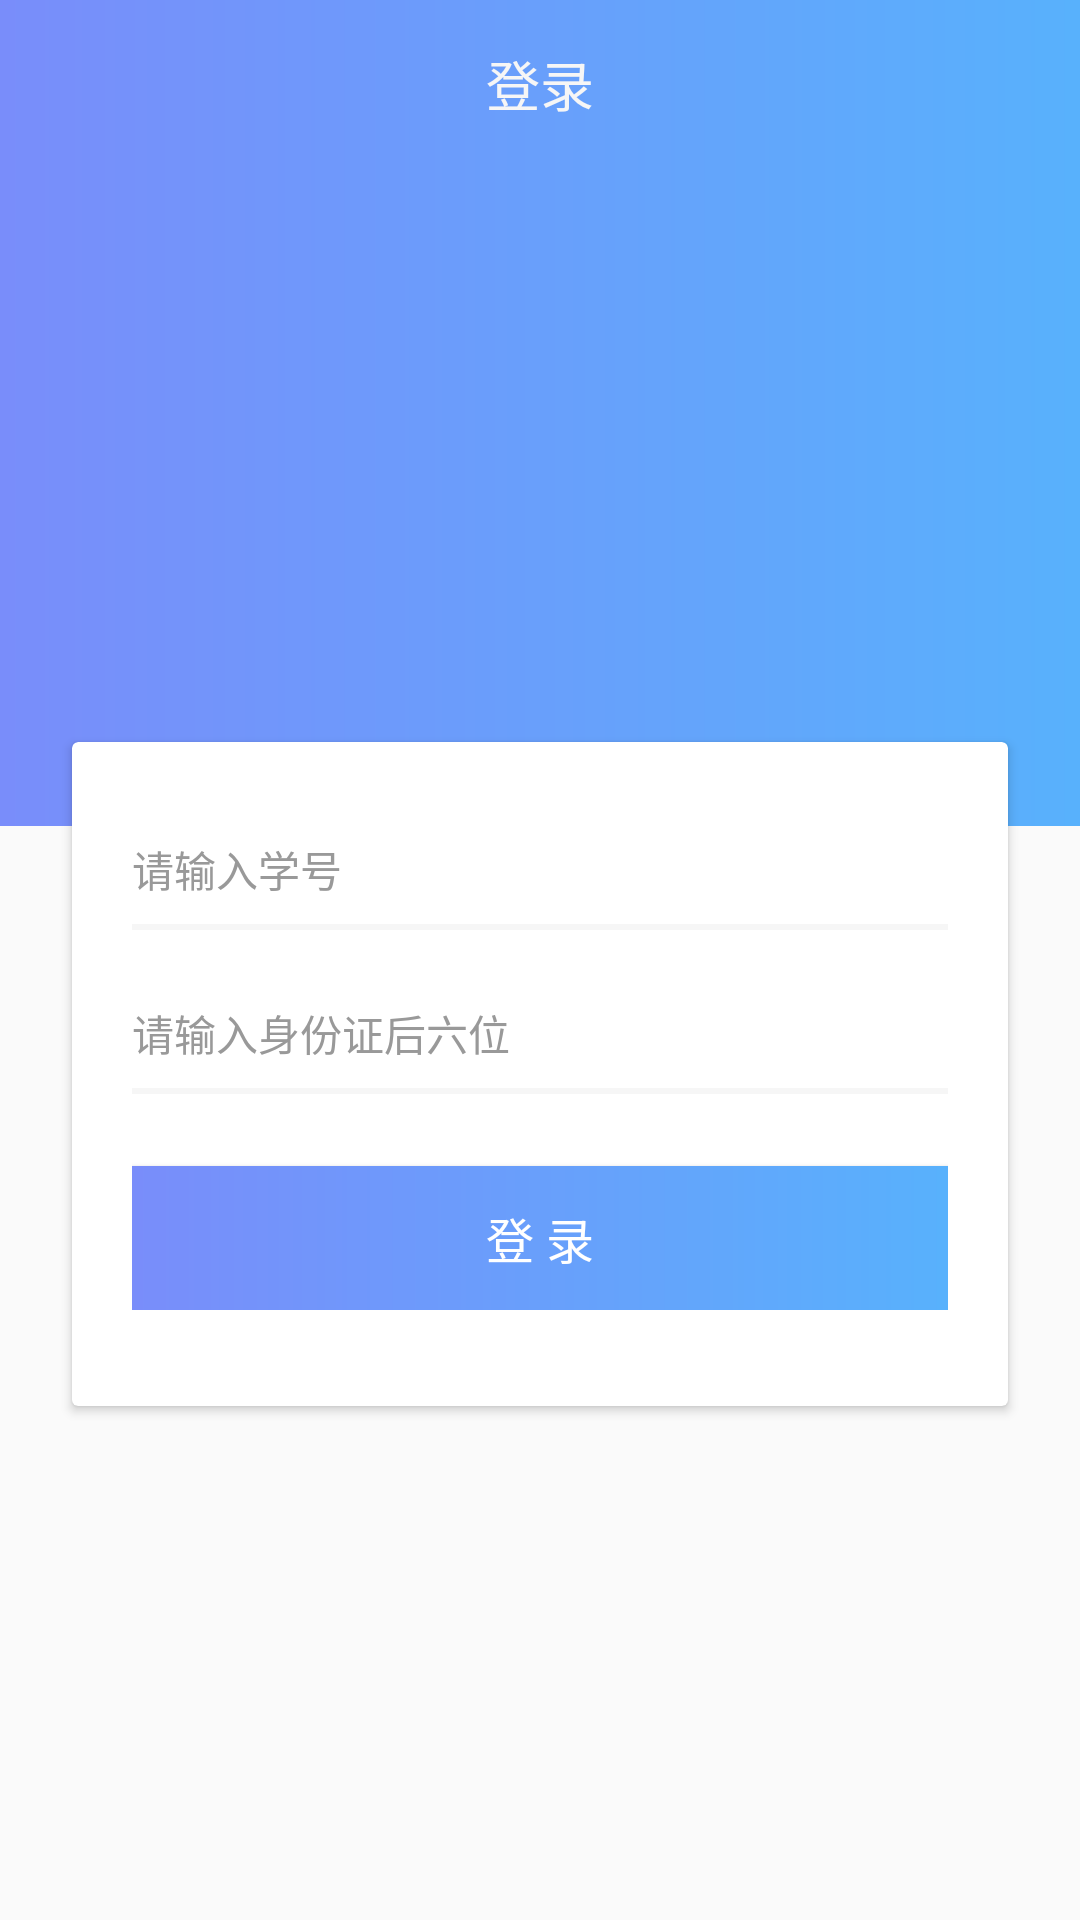

Android layout source for this screen:
<!-- AndroidManifest.xml: activity theme LoginTheme -->
<!-- res/layout/activity_login.xml -->
<?xml version="1.0" encoding="utf-8"?>
<android.support.constraint.ConstraintLayout
    xmlns:android="http://schemas.android.com/apk/res/android"
    xmlns:app="http://schemas.android.com/apk/res-auto"
    xmlns:tools="http://schemas.android.com/tools"
    android:layout_width="match_parent"
    android:layout_height="match_parent"
    tools:context="com.example.askposts.ui.activity.LoginActivity">

    <View
        android:layout_width="match_parent"
        android:layout_height="0dp"
        android:background="@drawable/shape_gradient"
        app:layout_constraintBottom_toTopOf="@id/line1"/>

    <android.support.constraint.Guideline
        android:id="@+id/line1"
        android:layout_width="wrap_content"
        android:layout_height="wrap_content"
        android:orientation="horizontal"
        app:layout_constraintGuide_percent="0.43"/>

    <android.support.v7.widget.Toolbar
        android:id="@+id/toolbar"
        android:layout_width="0dp"
        android:layout_height="wrap_content"
        app:layout_constraintLeft_toLeftOf="parent"
        app:layout_constraintRight_toRightOf="parent"
        app:layout_constraintTop_toTopOf="parent"
        app:title=""
        app:navigationIcon="@drawable/ic_back"
        android:background="@drawable/shape_gradient"
        android:fitsSystemWindows="true">
        <TextView
            android:id="@+id/toolbar_title"
            style="@style/TextAppearance.AppCompat.Widget.ActionBar.Title"
            android:layout_width="wrap_content"
            android:layout_height="match_parent"
            android:layout_gravity="center"
            android:gravity="center"
            android:textColor="@color/white"
            android:textSize="@dimen/sp_18"
            android:text="@string/login"/>
    </android.support.v7.widget.Toolbar>

    <android.support.constraint.Guideline
        android:id="@+id/line"
        android:layout_width="wrap_content"
        android:layout_height="wrap_content"
        android:orientation="horizontal"
        app:layout_constraintGuide_percent="0.18"/>

    <View
        android:id="@+id/v_logo"
        android:layout_width="@dimen/dp_108"
        android:layout_height="@dimen/dp_108"
        android:background="@drawable/logo"
        app:layout_constraintEnd_toEndOf="parent"
        app:layout_constraintStart_toStartOf="parent"
        app:layout_constraintTop_toBottomOf="@+id/line" />

    <android.support.v7.widget.CardView
        android:id="@+id/cardView"
        android:layout_width="0dp"
        android:layout_height="wrap_content"
        android:layout_margin="@dimen/dp_24"
        android:background="@color/pure_white"
        app:layout_constraintEnd_toEndOf="parent"
        app:layout_constraintHorizontal_bias="1.0"
        app:layout_constraintStart_toStartOf="parent"
        app:layout_constraintTop_toBottomOf="@+id/v_logo">

        <LinearLayout
            android:layout_width="match_parent"
            android:layout_height="wrap_content"
            android:layout_marginTop="@dimen/dp_32"
            android:layout_marginBottom="@dimen/dp_32"
            android:layout_marginStart="@dimen/dp_20"
            android:layout_marginEnd="@dimen/dp_20"
            android:orientation="vertical">

            <android.support.v7.widget.AppCompatEditText
                android:id="@+id/et_login_user"
                android:layout_width="match_parent"
                android:layout_height="wrap_content"
                android:background="@null"
                android:drawablePadding="@dimen/dp_16"
                android:drawableStart="@drawable/ic_login_user"
                android:textColorHint="@color/pure_gray"
                android:textColor="@color/black"
                android:textSize="@dimen/sp_14"
                android:inputType="number"
                android:singleLine="true"
                android:maxLength="10"
                android:hint="@string/hint_user"/>

            <include layout="@layout/include_line" />

            <android.support.v7.widget.AppCompatEditText
                android:id="@+id/et_login_pwd"
                android:layout_width="match_parent"
                android:layout_height="wrap_content"
                android:background="@null"
                android:drawablePadding="@dimen/dp_16"
                android:drawableStart="@drawable/ic_login_password"
                android:textColorHint="@color/pure_gray"
                android:textColor="@color/black"
                android:textSize="@dimen/sp_14"
                android:inputType="numberPassword"
                android:singleLine="true"
                android:maxLength="6"
                android:hint="@string/hint_pwd"/>

            <include layout="@layout/include_line" />

            <Button
                android:id="@+id/btn_login"
                android:layout_width="match_parent"
                android:layout_height="wrap_content"
                android:background="@drawable/shape_gradient"
                android:textColorHint="@color/pure_white"
                android:textSize="@dimen/sp_16"
                android:hint="@string/hint_login"/>

        </LinearLayout>
    </android.support.v7.widget.CardView>

</android.support.constraint.ConstraintLayout>
<!-- res/layout/include_line.xml (included above) -->
<?xml version="1.0" encoding="utf-8"?>
<View
    xmlns:android="http://schemas.android.com/apk/res/android"
    android:layout_width="match_parent"
    android:layout_height="@dimen/dp_2"
    android:layout_marginBottom="@dimen/dp_24"
    android:layout_marginTop="@dimen/dp_8"
    android:background="@color/white"/>
<!-- resources referenced by this layout -->
<resources>
  <color name="black">#333333</color>
  <color name="pure_gray">#999999</color>
  <color name="pure_white">#FFFFFF</color>
  <color name="white">#F6F6F6</color>
  <dimen name="dp_108">108dp</dimen>
  <dimen name="dp_16">16dp</dimen>
  <dimen name="dp_2">2dp</dimen>
  <dimen name="dp_20">20dp</dimen>
  <dimen name="dp_24">24dp</dimen>
  <dimen name="dp_32">32dp</dimen>
  <dimen name="dp_8">8dp</dimen>
  <dimen name="sp_14">14sp</dimen>
  <dimen name="sp_16">16sp</dimen>
  <dimen name="sp_18">18sp</dimen>
  <!-- drawable shape_gradient (drawable) -->
  <?xml version="1.0" encoding="utf-8"?>
  <shape xmlns:android="http://schemas.android.com/apk/res/android">
      <gradient
          android:angle="0"
          android:startColor="#798DFA"
          android:endColor="#58B1FC"/>
  </shape>
  <string name="hint_login">登	录</string>
  <string name="hint_pwd">请输入身份证后六位</string>
  <string name="hint_user">请输入学号</string>
  <string name="login">登录</string>
  <style name="LoginTheme" parent="AppTheme">
          <item name="android:windowTranslucentStatus">true</item>
      </style>
  <style name="AppTheme" parent="Theme.AppCompat.Light.NoActionBar">
          
          <item name="colorPrimary">@color/colorPrimary</item>
          <item name="colorPrimaryDark">@color/colorPrimaryDark</item>
          <item name="colorAccent">@color/colorAccent</item>
          <item name="android:windowIsTranslucent">true</item>
      </style>
  <color name="colorPrimary">#3F51B5</color>
  <color name="colorPrimaryDark">#303F9F</color>
  <color name="colorAccent">#FF4081</color>
</resources>
